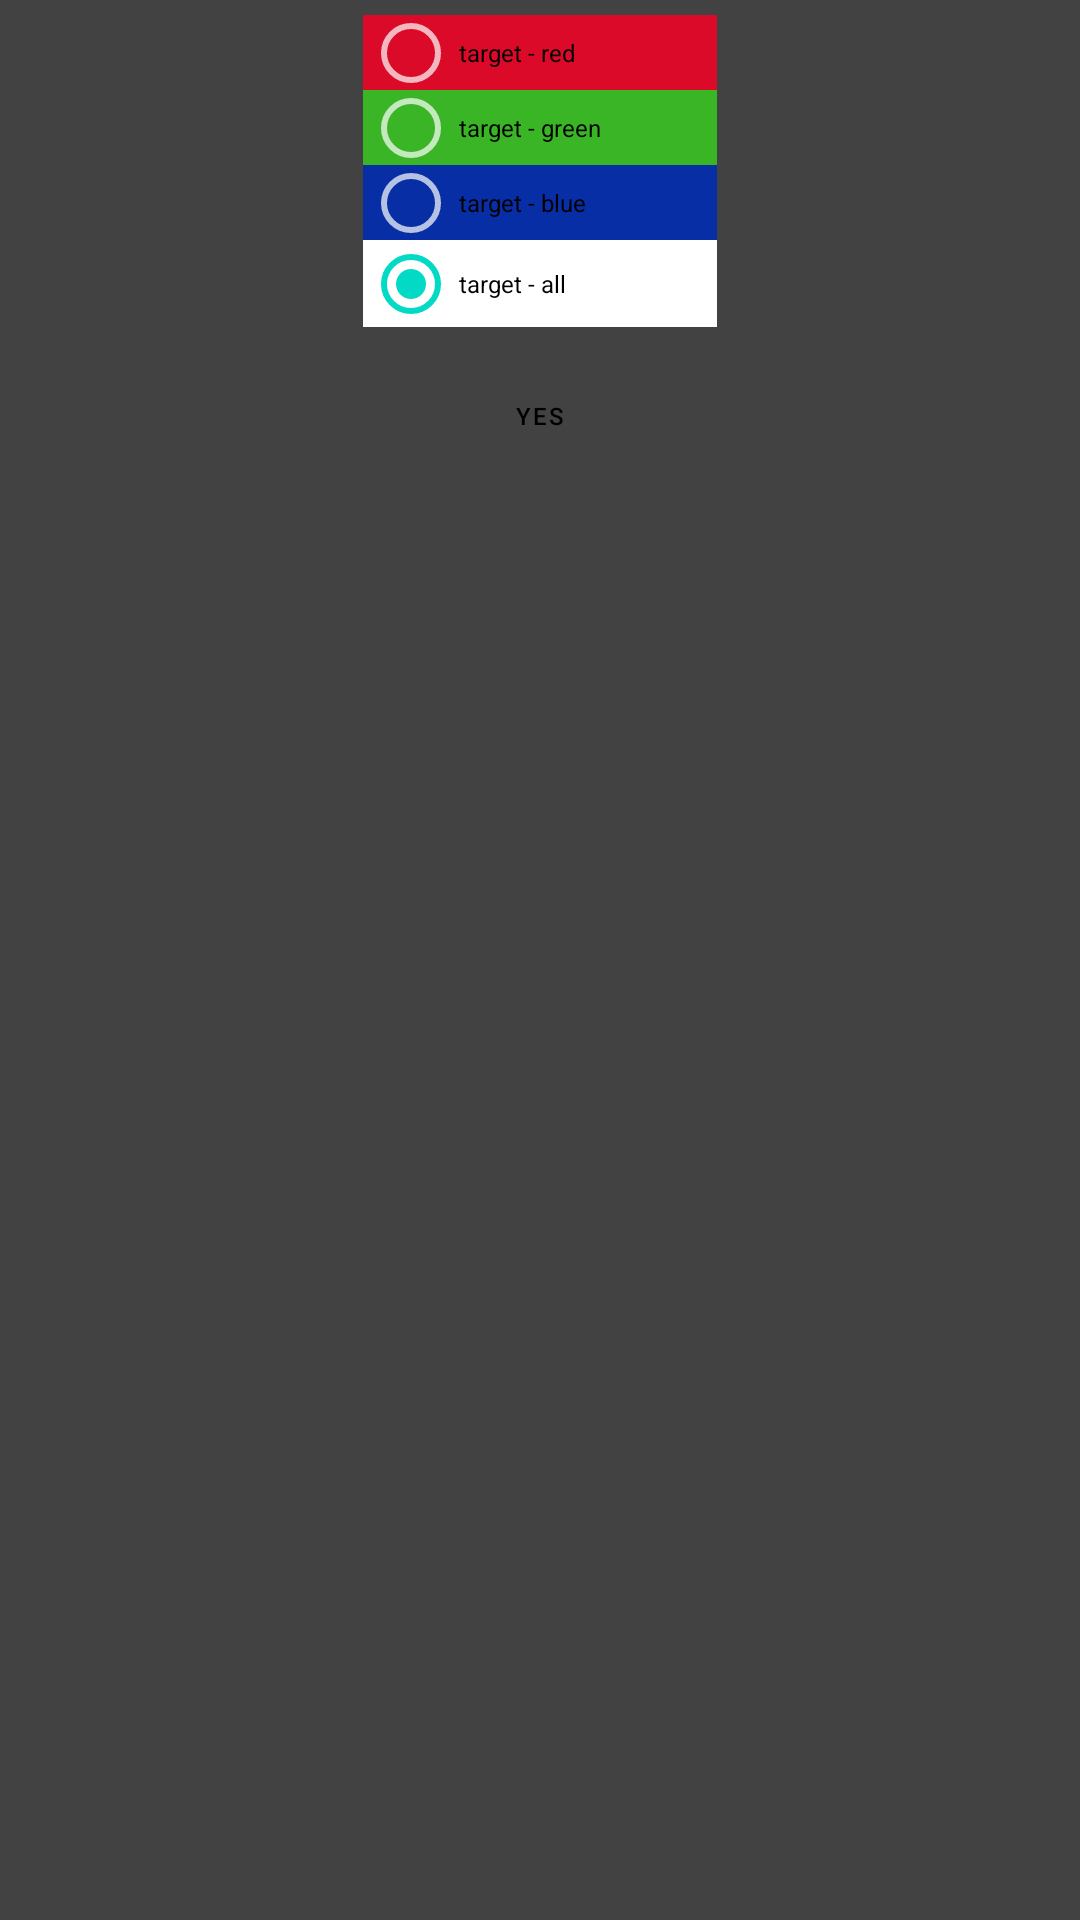

Write the Android layout XML for this screen, with the resource values it uses.
<!-- AndroidManifest.xml: application theme Theme.MaterialComponents.NoActionBar -->
<!-- res/layout/dialogcolor.xml -->
<?xml version="1.0" encoding="utf-8"?>
<androidx.constraintlayout.widget.ConstraintLayout xmlns:android="http://schemas.android.com/apk/res/android"
    xmlns:app="http://schemas.android.com/apk/res-auto"
    xmlns:tools="http://schemas.android.com/tools"
    android:id="@+id/constraintLayout"
    android:layout_width="180dp"
    android:layout_height="160dp"
    android:background="@color/cardview_dark_background"
    android:filterTouchesWhenObscured="false"
    >

    <Button
        android:id="@+id/button1"
        style="@style/Widget.MaterialComponents.Button.OutlinedButton"
        android:layout_width="88dp"
        android:layout_height="29dp"
        android:layout_marginTop="124dp"
        android:text="yes"
        android:textColor="#000000"
        android:textSize="8sp"
        app:layout_constraintEnd_toEndOf="parent"
        app:layout_constraintStart_toStartOf="parent"
        app:layout_constraintTop_toTopOf="parent"
        app:strokeColor="#3AB525"
        app:strokeWidth="1dp" />

    <RadioGroup
        android:id="@+id/radioGroupColor"
        android:layout_width="118dp"
        android:layout_height="104dp"
        android:layout_marginTop="5dp"
        app:layout_constraintEnd_toEndOf="parent"
        app:layout_constraintStart_toStartOf="parent"
        app:layout_constraintTop_toTopOf="parent">

        <RadioButton
            android:id="@+id/radioButtonRed"
            style="@style/Widget.AppCompat.CompoundButton.RadioButton"
            android:layout_width="match_parent"
            android:layout_height="25dp"
            android:background="#DA0A28"
            android:checked="false"
            android:text="@string/targetRed"
            android:textColor="#000000"
            android:textSize="8sp" />

        <RadioButton
            android:id="@+id/radioButtonGreen"
            style="@style/Widget.AppCompat.CompoundButton.RadioButton"
            android:layout_width="match_parent"
            android:layout_height="25dp"
            android:background="#3AB525"
            android:text="@string/targetGreen"
            android:textColor="#000000"
            android:textSize="8sp" />

        <RadioButton
            android:id="@+id/radioButtonBlue"
            style="@style/Widget.AppCompat.CompoundButton.RadioButton"
            android:layout_width="match_parent"
            android:layout_height="25dp"
            android:background="#072EA5"
            android:text="@string/targetBlue"
            android:textColor="#000000"
            android:textSize="8sp" />

        <RadioButton
            android:id="@+id/radioButtonAll"
            style="@style/Widget.AppCompat.CompoundButton.RadioButton"
            android:layout_width="match_parent"
            android:layout_height="29dp"
            android:background="#FFFFFF"
            android:checked="true"
            android:text="@string/targetAll"
            android:textColor="#000000"
            android:textSize="8sp" />
    </RadioGroup>

</androidx.constraintlayout.widget.ConstraintLayout>
<!-- resources referenced by this layout -->
<resources>
  <string name="targetAll">target - all</string>
  <string name="targetBlue">target - blue</string>
  <string name="targetGreen">target - green</string>
  <string name="targetRed">target - red</string>
</resources>
